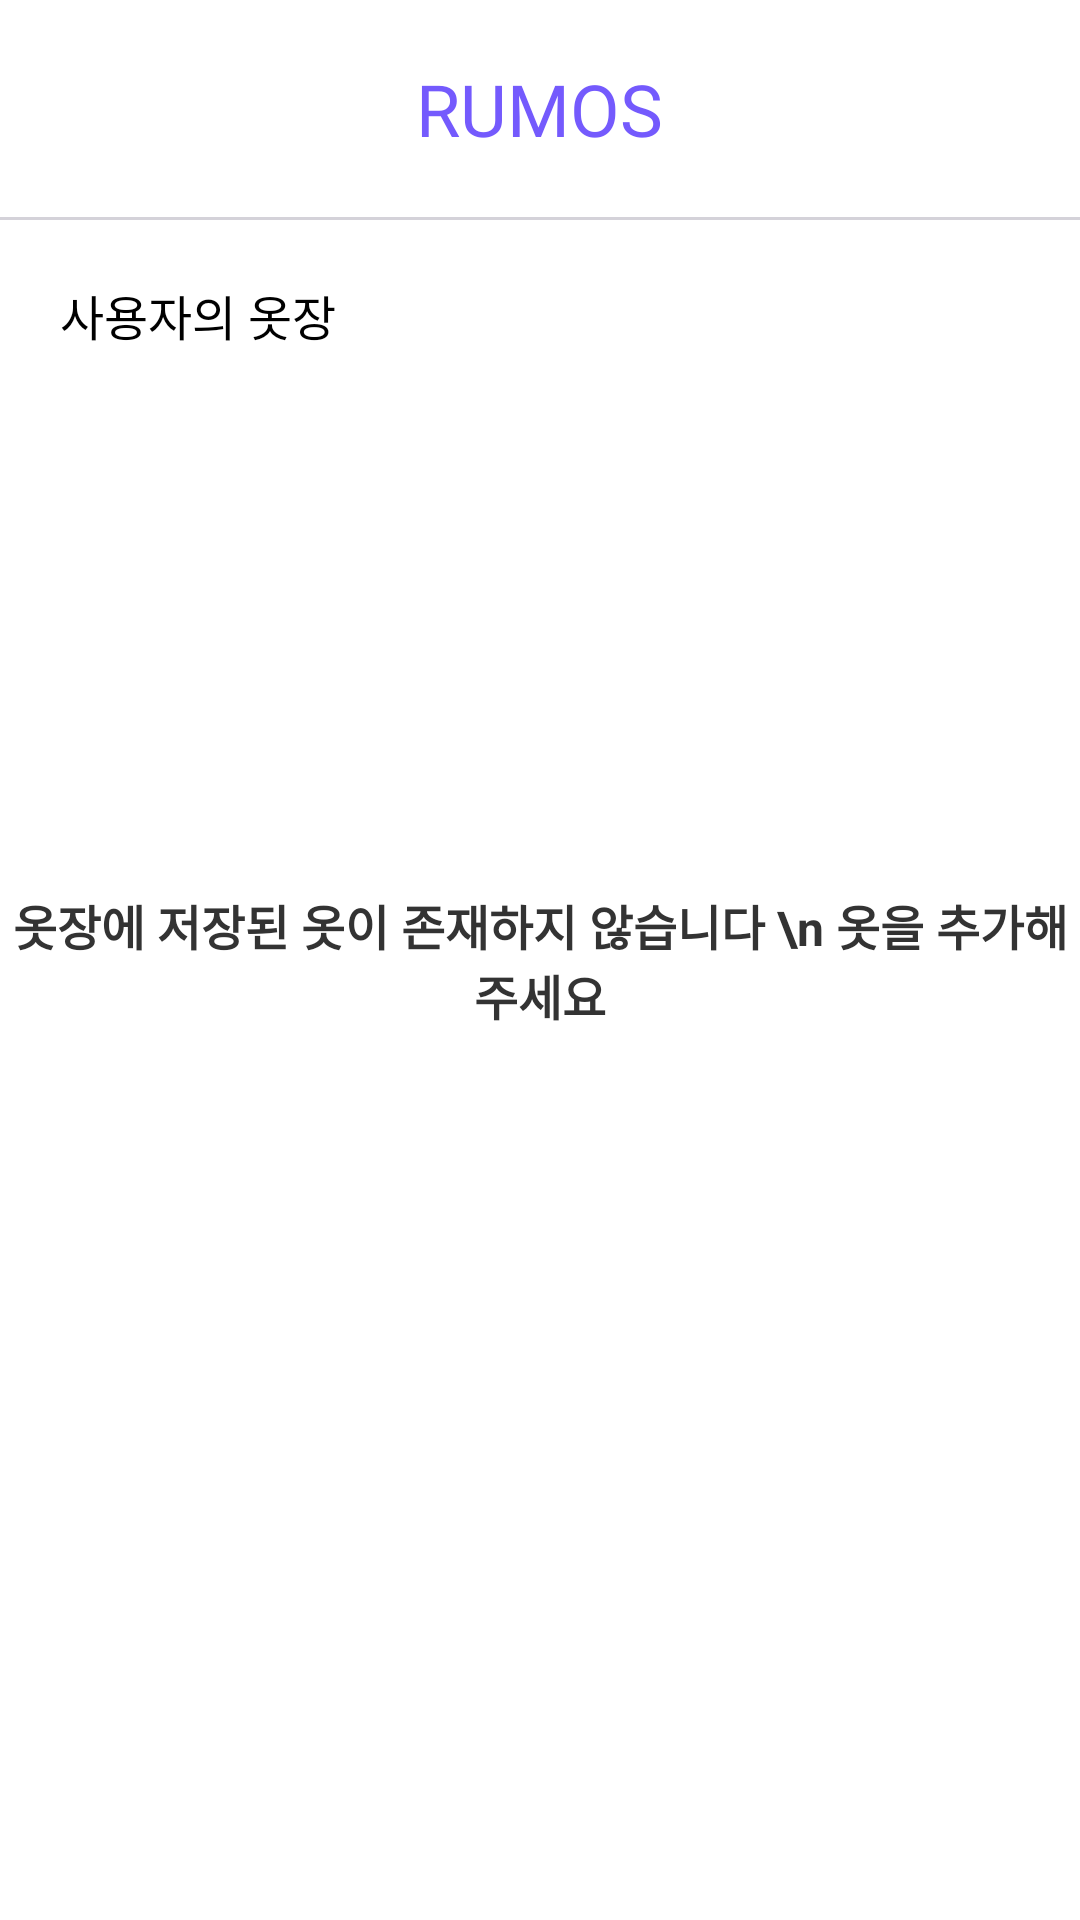

Layout XML and referenced resources for this Android screen:
<!-- AndroidManifest.xml: application theme Theme.Graduationproject -->
<!-- res/layout/fragment_closet.xml -->
<?xml version="1.0" encoding="utf-8"?>
<androidx.constraintlayout.widget.ConstraintLayout xmlns:android="http://schemas.android.com/apk/res/android"
    xmlns:app="http://schemas.android.com/apk/res-auto"
    xmlns:tools="http://schemas.android.com/tools"
    android:layout_width="match_parent"
    android:layout_height="match_parent">

    <LinearLayout
        android:layout_width="match_parent"
        android:layout_height="match_parent"
        android:orientation="vertical">

        <TextView
            android:id="@+id/addTitle"
            android:layout_width="wrap_content"
            android:layout_height="wrap_content"
            android:layout_gravity="center"
            android:layout_marginTop="20dp"
            android:fontFamily="@font/inter_600"
            android:gravity="center"
            android:text="RUMOS"
            android:textColor="@color/purple_500"
            android:textSize="24dp" />

        <View
            android:id="@+id/titleLine"
            android:layout_width="match_parent"
            android:layout_height="1dp"
            android:background="#D4D2D9"
            android:layout_marginTop="20dp"/>

        <TextView
            android:id="@+id/closetTitle"
            android:layout_width="wrap_content"
            android:layout_height="wrap_content"
            android:layout_marginTop="20dp"
            android:layout_marginLeft="20dp"
            android:text="사용자의 옷장"
            android:textColor="@color/black"
            android:fontFamily="@font/inter_600"
            android:textSize="16dp" />

        <androidx.recyclerview.widget.RecyclerView
            android:id="@+id/closetResultView"
            android:layout_width="match_parent"
            android:layout_height="match_parent"
            android:layout_marginTop="20dp" />
    </LinearLayout>

    <androidx.appcompat.widget.AppCompatTextView
        android:id="@+id/emptyClosetResultView"
        android:layout_width="match_parent"
        android:layout_height="match_parent"
        android:gravity="center"
        android:text="옷장에 저장된 옷이 존재하지 않습니다 \n 옷을 추가해주세요"
        android:textColor="#333333"
        android:textSize="16dp"
        android:textStyle="bold" />


</androidx.constraintlayout.widget.ConstraintLayout>
<!-- resources referenced by this layout -->
<resources>
  <color name="black">#FF000000</color>
  <color name="purple_500">#745AFD</color>
  <style name="Theme.Graduationproject" parent="Theme.MaterialComponents.DayNight.NoActionBar">
          
          <item name="colorPrimary">@color/purple_500</item>
          <item name="colorPrimaryVariant">@color/purple_700</item>
          <item name="colorOnPrimary">@color/white</item>
          
          <item name="colorSecondary">@color/teal_200</item>
          <item name="colorSecondaryVariant">@color/teal_700</item>
          <item name="colorOnSecondary">@color/black</item>
          
          <item name="android:statusBarColor" tools:targetApi="l">?attr/colorPrimaryVariant</item>
          
      </style>
  <color name="purple_700">#FF3700B3</color>
  <color name="white">#FFFFFFFF</color>
  <color name="teal_200">#FF03DAC5</color>
  <color name="teal_700">#FF018786</color>
</resources>
